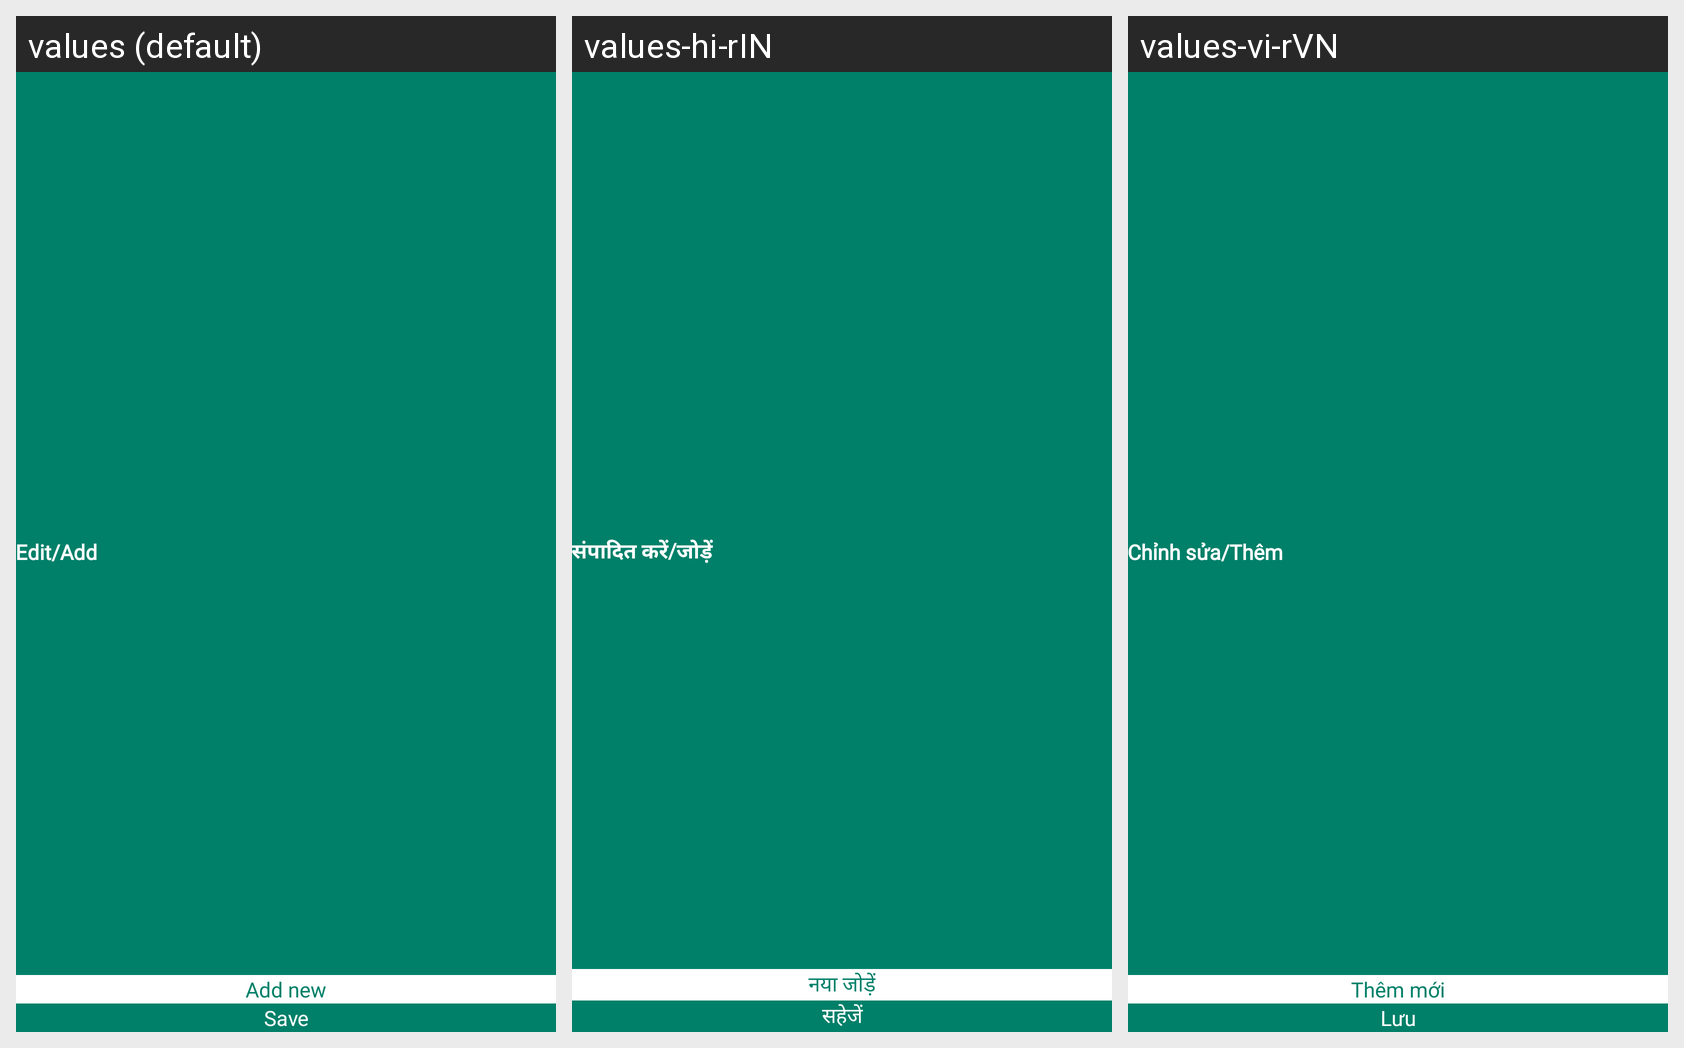

This grid shows one Android layout under several languages. Give, for every string resource on the screen, its name, the default text and each shown locale's text.
Android screen res/layout/activity_edit_add_note.xml rendered under 3 locales, left to right: values (default), values-hi-rIN, values-vi-rVN. Device: Nexus 5 (rendered at 1080×1920; each locale shown at half size, 540×960, under a caption strip naming it); theme Theme.TrackerApp.
Strings drawn on this screen, with the default value and each locale's value (text and hints the layout hard-codes, and strings that could not be matched under every locale, appear in the picture but are not listed):

txt_edit_add
  values: Edit/Add
  values-hi-rIN: संपादित करें/जोड़ें
  values-vi-rVN: Chỉnh sửa/Thêm

txt_add_new
  values: Add new
  values-hi-rIN: नया जोड़ें
  values-vi-rVN: Thêm mới

txt_save
  values: Save
  values-hi-rIN: सहेजें
  values-vi-rVN: Lưu
